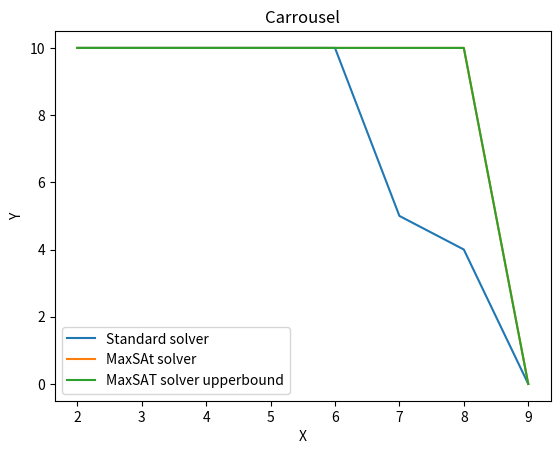

Recreate this plot in Python.
import matplotlib.pyplot as plt


y0 = [10, 10, 10, 10, 10, 5, 4, 0]
y1 = [10, 10, 10, 10, 10, 10, 10, 0]
y2 = [10, 10, 10, 10, 10, 10, 10, 0]
x = [2, 3, 4, 5, 6, 7, 8, 9]
plt.plot(x, y0, label="Standard solver")
plt.plot(x, y1, label="MaxSAt solver")
plt.plot(x, y2, label="MaxSAT solver upperbound")
plt.title('Carrousel')
plt.ylabel('Y')
plt.xlabel('X')
plt.legend()
plt.show()
